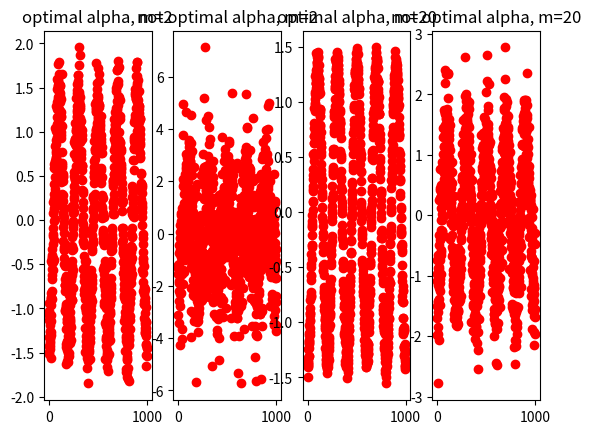

The matplotlib source for this figure:
import numpy as np
import matplotlib.pyplot as plt

length = 1000
periods = 5
time = np.arange(0,length,1)

#add noise

r = 1
w = 10
m = 2
t = 0.1
a = np.sqrt(m/(t*w*w*2))*np.exp(-r)

amplitude = a*a-np.sinh(r)**2

std_z = np.sqrt(np.exp(-2*r)/(4*w*w*a*a)+w*w*t*t/(m*m)*a*a*np.exp(2*r))

signal = np.zeros(shape= length)

for i in range(length):
    signal[i] = amplitude*np.cos(2.*np.pi*i*periods/length) + np.random.normal(0,std_z,1) # add noise

f, (ax1, ax2,ax3,ax4) = plt.subplots(1, 4)

ax1.plot(time,signal,'ro')
ax1.set_title("optimal alpha, m=2")

a = a*10
std_z = np.sqrt(np.exp(-2*r)/(4*w*w*a*a)+w*w*t*t/(m*m)*a*a*np.exp(2*r))

for i in range(length):
    signal[i] = amplitude*np.cos(2.*np.pi*i*periods/length) + np.random.normal(0,std_z,1) # add noise


ax2.plot(time,signal,'ro')
ax2.set_title("not optimal alpha, m=2")

m = 20
a = np.sqrt(m/(t*w*w*2))*np.exp(-r)
std_z = np.sqrt(np.exp(-2*r)/(4*w*w*a*a)+w*w*t*t/(m*m)*a*a*np.exp(2*r))

for i in range(length):
    signal[i] = amplitude*np.cos(2.*np.pi*i*periods/length) + np.random.normal(0,std_z,1) # add noise

ax3.plot(time,signal,'ro')
ax3.set_title("optimal alpha, m=20")

a = a*10
std_z = np.sqrt(np.exp(-2*r)/(4*w*w*a*a)+w*w*t*t/(m*m)*a*a*np.exp(2*r))

for i in range(length):
    signal[i] = amplitude*np.cos(2.*np.pi*i*periods/length) + np.random.normal(0,std_z,1) # add noise

ax4.plot(time,signal,'ro')
ax4.set_title("not optimal alpha, m=20")

plt.show()